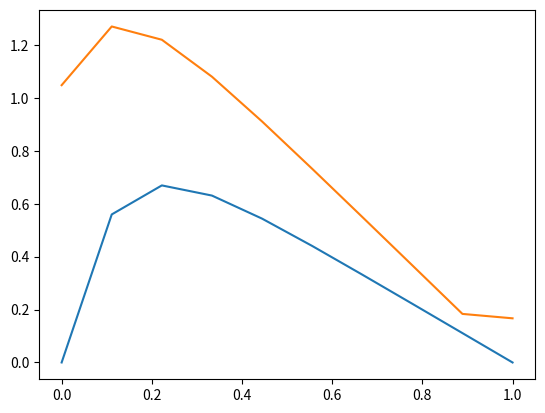

Write Python code to recreate this figure.
# -*- coding: utf-8 -*-
import numpy as np

n = 10

h = 1./(n+1)

x = np.linspace(0,1,n)
f = 100*np.exp(-10*x)
u = 1-(1-np.e**(-10))*x - np.exp(-10*x)
# matrise A i Av = d. A er tridiagonal matrise
a = np.zeros(n)-1 #np.random.rand(n-1) # under diagonalen
b = np.zeros(n)+2 #np.random.rand(n)   # diagonal
c = np.zeros(n)-1 #np.random.rand(n-1) # over diagonalen 

a[0]  = 0
c[-1] = 0

d = h**2*f # d i Av = d
print(d)

for i in range(1,n): # første steg i gausisk eliminasjon. renser a
    print(i)
    cof   = a[i]/b[i-1]
    a[i] -= cof*b[i-1]
    print(a[i])
    b[i] -= cof*c[i-1]
    d[i] -= cof*d[i-1]
    

    
for i in range(n-1): # neste steg i gausisk eliminasjon
    cof      = c[-1-i]/b[-1-i]
    c[-1-i] -= cof*b[-1-i]
    d[-2-i] -= cof*d[-1-i]
    
#d[0]  = 0
#d[-1] = 0

import matplotlib.pyplot as plt
plt.plot(x,u,x,d/b)
plt.show()